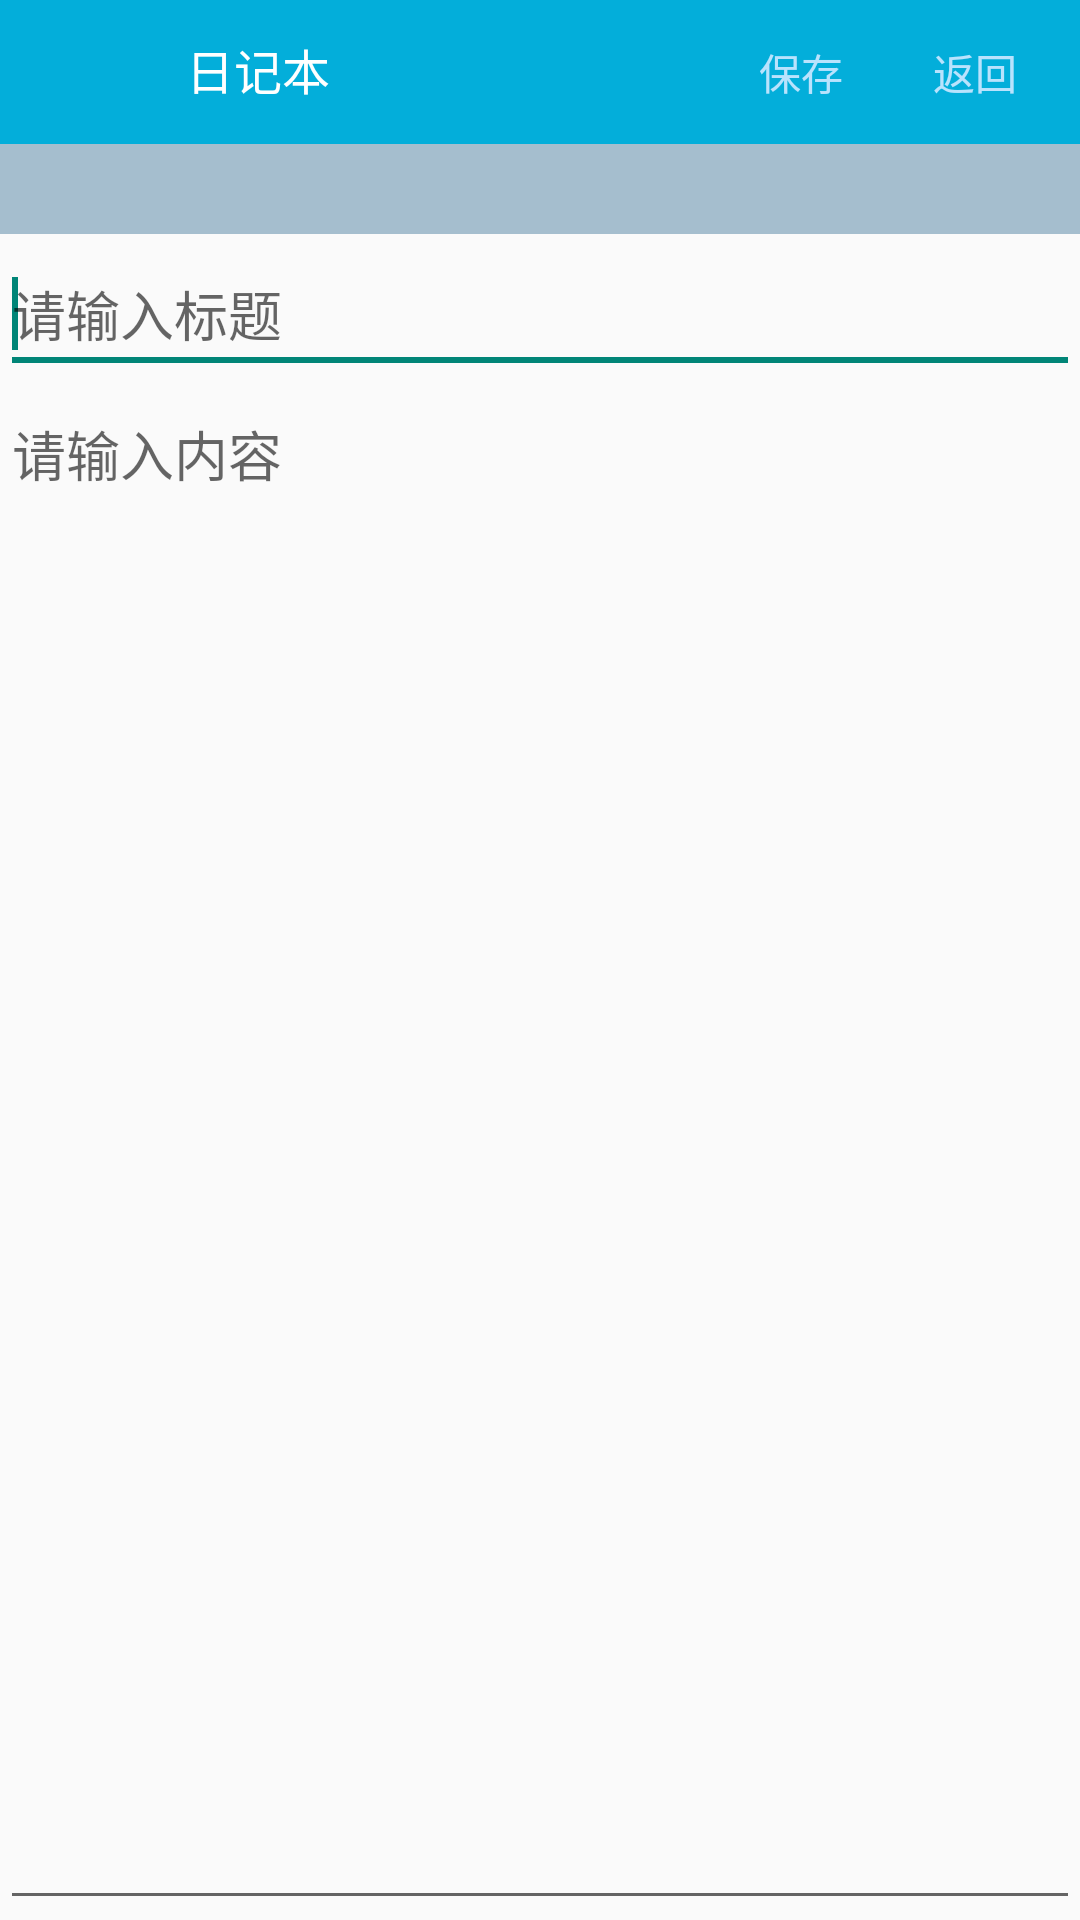

Layout XML and referenced resources for this Android screen:
<!-- AndroidManifest.xml: application theme AppTheme -->
<!-- res/layout/activity_edit.xml -->
<?xml version="1.0" encoding="utf-8"?>
<LinearLayout
xmlns:android="http://schemas.android.com/apk/res/android"
xmlns:tools="http://schemas.android.com/tools"
android:layout_width="match_parent"
android:layout_height="match_parent"
android:orientation="vertical"
tools:context=".EditActivity">
<LinearLayout
    android:layout_width="match_parent"
    android:layout_height="48dp"
    android:background="#03AEDA"
    android:orientation="horizontal">
    
    <ImageView
        android:src="@drawable/note_icon"
        android:layout_width="40dp"
        android:layout_height="40dp"
        android:layout_margin="2dp"/>
    <TextView
        android:id="@+id/music_list_title"
        android:layout_width="wrap_content"
        android:layout_height="40dp"
        android:layout_marginBottom="6dp"
        android:text="@string/title"
        android:textSize="16dp"
        android:textColor="#FFFFFF"
        android:paddingLeft="10dp"
        android:layout_marginLeft="8dp"
        android:layout_marginTop="3dp"
        android:gravity="center_vertical" />
    <LinearLayout
        android:layout_width="fill_parent"
        android:layout_height="fill_parent"
        android:orientation="vertical">
        <LinearLayout
            android:layout_width="wrap_content"
            android:layout_height="match_parent"
            android:orientation="horizontal"
            android:padding="2dp"
            android:layout_gravity="right">
            <Button
                android:id="@+id/btn_save"
                android:layout_width="50dp"
                android:layout_height="40dp"
                android:text="@string/btn_save"
                android:background="@drawable/shape"
                android:textColor="#B9E3FD"
                android:layout_marginRight="8dp"
                android:layout_marginTop="2dp"/>
            <Button
                android:id="@+id/btn_return"
                android:layout_width="50dp"
                android:layout_height="40dp"
                android:text="@string/btn_return"
                android:background="@drawable/shape"
                android:textColor="#B9E3FD"
                android:layout_marginRight="8dp"
                android:layout_marginTop="2dp"/>
        </LinearLayout>

    </LinearLayout>

</LinearLayout>
<TextView
    android:id="@+id/tv_now"
    android:layout_width="match_parent"
    android:layout_height="30dp"
    android:background="#A5BECE"
    android:textAlignment="textEnd"
    android:gravity="end|center_vertical"
    android:paddingRight="8dp"/>
<EditText
    android:id="@+id/edit_title"
    android:layout_width="match_parent"
    android:layout_height="50dp"
    android:hint="请输入标题"
    android:paddingLeft="4dp"
    android:textColor="#E3633A">
    <requestFocus/>
</EditText>
<EditText
    android:id="@+id/edit_content"
    android:layout_width="match_parent"
    android:layout_height="match_parent"
    android:inputType="textMultiLine"
    android:minLines="6"
    android:hint="请输入内容"
    android:gravity="left|top"
    android:paddingLeft="4dp"
    android:shadowColor="#209B90"/>
</LinearLayout>
<!-- resources referenced by this layout -->
<resources>
  <string name="btn_return">返回</string>
  <string name="btn_save">保存</string>
  <string name="title">日记本</string>
  <style name="AppTheme" parent="Theme.AppCompat.Light.DarkActionBar">
          
          <item name="colorPrimary">@color/colorPrimary</item>
          <item name="colorPrimaryDark">@color/colorPrimaryDark</item>
  
      </style>
  <!-- not gathered from this repository: default colours our renderer supplied (Android Studio template values) -->
  <color name="colorPrimary">#FF6200EE</color>
  <color name="colorPrimaryDark">#FF3700B3</color>
</resources>
